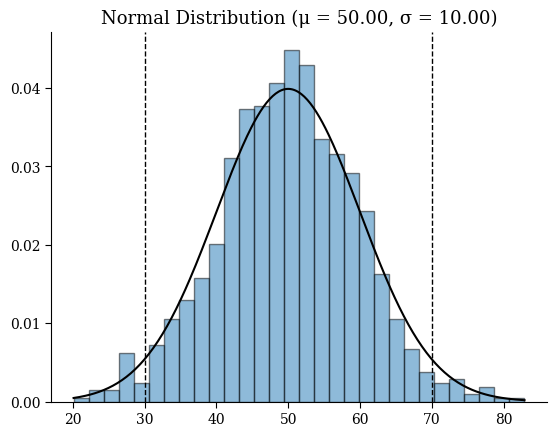
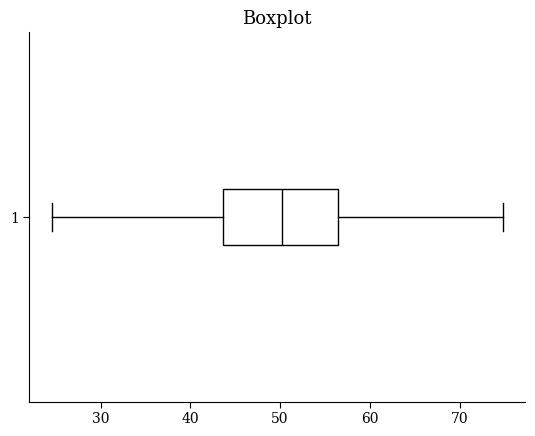

These figures' Python source, in order:
import matplotlib.pyplot as plt
import numpy as np


def set_minimalist_style():
    """Apply a Tufte-inspired minimalist style to Matplotlib."""
    plt.rcParams.update(
        {
            "font.family": "serif",
            "axes.spines.right": False,
            "axes.spines.top": False,
            "axes.edgecolor": "black",
            "axes.linewidth": 0.8,
            "xtick.direction": "out",
            "ytick.direction": "out",
            "xtick.major.size": 4,
            "ytick.major.size": 4,
            "axes.labelsize": 12,
            "axes.titlesize": 13,
            "legend.frameon": False,
            "axes.grid": False,
            "grid.color": "white",
        }
    )


def plot_norm_hist(
    data, mean, std, bins=30, show_pdf=True, show_lines=True, title=True
):
    """Plot a histogram of data with optional normal curve and markers."""
    set_minimalist_style()

    _, bins_edges, _ = plt.hist(
        data, bins=bins, density=True, alpha=0.5, edgecolor="black"
    )

    if show_pdf:
        x = np.linspace(min(bins_edges), max(bins_edges), 300)
        y = (1 / (std * np.sqrt(2 * np.pi))) * np.exp(-((x - mean) ** 2) / (2 * std**2))
        plt.plot(x, y, color="black", linewidth=1.5)

    if show_lines:
        plt.axvline(mean - 2 * std, color="black", linestyle="--", linewidth=1)
        plt.axvline(mean + 2 * std, color="black", linestyle="--", linewidth=1)

    if title:
        plt.title(f"Normal Distribution (μ = {mean:.2f}, σ = {std:.2f})")

    plt.savefig("norm_hist.png", bbox_inches="tight", dpi=300)
    plt.show()


def plot_box(data, showfliers=False):
    """Plot a horizontal boxplot without outliers."""
    set_minimalist_style()

    fig, ax = plt.subplots()
    ax.boxplot(
        data,
        vert=False,
        showfliers=showfliers,
        patch_artist=True,
        boxprops=dict(facecolor="white", edgecolor="black"),
        whiskerprops=dict(color="black"),
        capprops=dict(color="black"),
        medianprops=dict(color="black"),
    )

    ax.set_title("Boxplot")

    plt.savefig("boxplot.png", bbox_inches="tight", dpi=300)
    plt.show()


def plot_observed_vs_expected(observed, expected, title="Observed vs Expected"):
    """
    Minimalist bar plot comparing observed and expected frequencies.

    Args:
        observed: List of observed counts.
        expected: List of expected counts.
        title: Plot title.
    """
    set_minimalist_style()

    x = range(len(observed))
    width = 0.4
    plt.bar(
        [i - width / 2 for i in x],
        observed,
        width=width,
        label="Observed",
        color="black",
        alpha=0.7,
    )
    plt.bar(
        [i + width / 2 for i in x],
        expected,
        width=width,
        label="Expected",
        color="gray",
        alpha=0.5,
    )

    plt.xticks(x)
    plt.title(title)
    plt.legend()
    plt.savefig("observed_vs_expected.png", bbox_inches="tight", dpi=300)
    plt.show()


if __name__ == "__main__":
    # Example usage

    mu, sigma = 50, 10
    data = np.random.normal(mu, sigma, 1000)

    plot_norm_hist(data, mu, sigma)
    plot_box(data)
